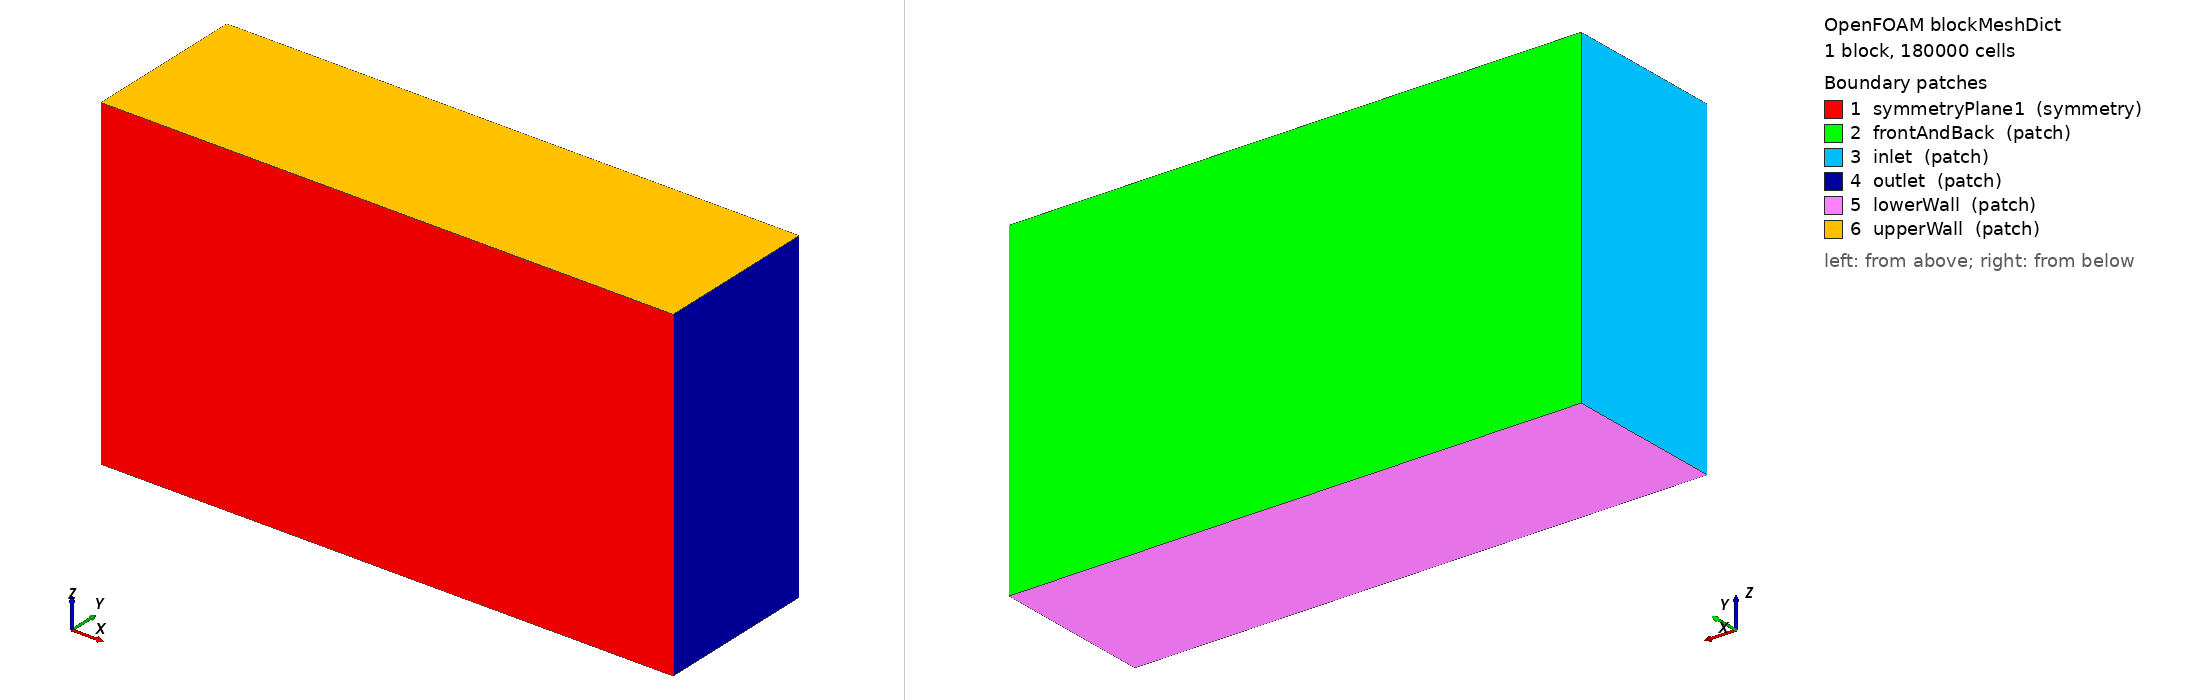

OpenFOAM case: the mesh blockMesh builds from blockMeshDict, 1 block(s), 180000 cells. Boundary patches (legend numbers): 1 symmetryPlane1 (symmetry), 2 frontAndBack (patch), 3 inlet (patch), 4 outlet (patch), 5 lowerWall (patch), 6 upperWall (patch). Left view from above one corner, right view from below the opposite corner. Boundary conditions: 2 field file(s) under 0/ or 0.orig/; 6 of 6 drawn patches have an entry in a shipped field file.

=== system/blockMeshDict ===
/*--------------------------------*- C++ -*----------------------------------*\
| =========                 |                                                 |
| \\      /  F ield         | OpenFOAM: The Open Source CFD Toolbox           |
|  \\    /   O peration     | Version:  v2412                                 |
|   \\  /    A nd           | Website:  www.openfoam.com                      |
|    \\/     M anipulation  |                                                 |
\*---------------------------------------------------------------------------*/
FoamFile
{
    version     2.0;
    format      ascii;
    class       dictionary;
    object      blockMeshDict;
}
// * * * * * * * * * * * * * * * * * * * * * * * * * * * * * * * * * * * * * //

scale   1;

vertices
(
    (-3   0 -3)   // 0
    (7.5  0 -3)   // 1
    (7.5  3 -3)   // 2
    (-3   3 -3)   // 3
    (-3   0  3)   // 4
    (7.5  0  3)   // 5
    (7.5  3  3)   // 6
    (-3   3  3)   // 7
);

blocks
(
    hex (0 1 2 3 4 5 6 7) (100 36 50) simpleGrading (1 1 1)
);

edges
(
);

boundary
(
    symmetryPlane1
    {
        type symmetry;
        faces
        (
            (0 1 5 4)
        );
    }

    // remaining side at y = 3 (keep old name "frontAndBack" if case uses it)
    frontAndBack
    {
        type patch;
        faces
        (
            (3 7 6 2)
        );
    }
    inlet
    {
        type patch;
        faces
        (
            (0 4 7 3)
        );
    }
    outlet
    {
        type patch;
        faces
        (
            (2 6 5 1)
        );
    }
    lowerWall
    {
        type patch;
        faces
        (
            (0 3 2 1)
        );
    }
    upperWall
    {
        type patch;
        faces
        (
            (4 5 6 7)
        );
    }
);


// ************************************************************************* //


=== system/controlDict ===
/*--------------------------------*- C++ -*----------------------------------*\
| =========                 |                                                 |
| \\      /  F ield         | OpenFOAM: The Open Source CFD Toolbox           |
|  \\    /   O peration     | Version:  v2412                                 |
|   \\  /    A nd           | Website:  www.openfoam.com                      |
|    \\/     M anipulation  |                                                 |
\*---------------------------------------------------------------------------*/
FoamFile
{
    version     2.0;
    format      ascii;
    class       dictionary;
    object      controlDict;
}
// * * * * * * * * * * * * * * * * * * * * * * * * * * * * * * * * * * * * * //

//- To be more comparable to v2406 bug-fix branch disable the
//- near-wall distance fix (see v2412 release notes about 'Wall distance')
//OptimisationSwitches
//{
//    useCombinedWallPatch    0;
//}

application     simpleFoam;

startFrom       startTime;

startTime       600;

stopAt          endTime;

endTime         2000;

deltaT          1;

writeControl    timeStep;

writeInterval   100;

purgeWrite      0;

writeFormat     binary;

writePrecision  6;

writeCompression off;

timeFormat      general;

timePrecision   6;

runTimeModifiable true;

functions
{

    #include "forceCoeffs"
 

    #include "solverInfo"
    #include "graphFunctionObject"

    #include "yPlus"
}


// ************************************************************************* //


=== 0.orig/nut ===
/*--------------------------------*- C++ -*----------------------------------*\
| =========                 |                                                 |
| \\      /  F ield         | OpenFOAM: The Open Source CFD Toolbox           |
|  \\    /   O peration     | Version:  v2412                                 |
|   \\  /    A nd           | Website:  www.openfoam.com                      |
|    \\/     M anipulation  |                                                 |
\*---------------------------------------------------------------------------*/
FoamFile
{
    version     2.0;
    format      ascii;
    class       volScalarField;
    object      nut;
}
// * * * * * * * * * * * * * * * * * * * * * * * * * * * * * * * * * * * * * //

dimensions      [0 2 -1 0 0 0 0];

internalField   uniform 0;

boundaryField
{

    frontAndBack
    {
        type            calculated;
        value           uniform 0;
    }

    inlet
    {
        type            calculated;
        value           uniform 0;
    }

    outlet
    {
        type            calculated;
        value           uniform 0;
    }

    lowerWall
    {
        type            calculated;
        value           uniform 0;
    }

    upperWall
    {
        type            calculated;
        value           uniform 0;
    }

    motorBikeGroup
    {
        type    nutUSpaldingWallFunction;
        value   uniform 0; 
    }
    
    symmetryPlane1
    {
        type symmetry;
    }

}


// ************************************************************************* //


=== 0.orig/omega ===
/*--------------------------------*- C++ -*----------------------------------*\
| =========                 |                                                 |
| \\      /  F ield         | OpenFOAM: The Open Source CFD Toolbox           |
|  \\    /   O peration     | Version:  v2412                                 |
|   \\  /    A nd           | Website:  www.openfoam.com                      |
|    \\/     M anipulation  |                                                 |
\*---------------------------------------------------------------------------*/
FoamFile
{
    version     2.0;
    format      ascii;
    class       volScalarField;
    object      omega;
}
// * * * * * * * * * * * * * * * * * * * * * * * * * * * * * * * * * * * * * //

#include        "include/initialConditions"

dimensions      [0 0 -1 0 0 0 0];

internalField   uniform $turbulentOmega;

boundaryField
{
    #includeEtc "caseDicts/setConstraintTypes"

    #include "include/fixedInlet"

    outlet
    {
        type            freestream;
        freestreamValue uniform $turbulentOmega;
    }

   
  // 0/omega
    motorBikeGroup
    {
        type    omegaWallFunction;
        value           uniform 1;
    }
    symmetryPlane1
    {
        type symmetry;
    }




    #include "include/frontBackUpperPatches"
}


// ************************************************************************* //
